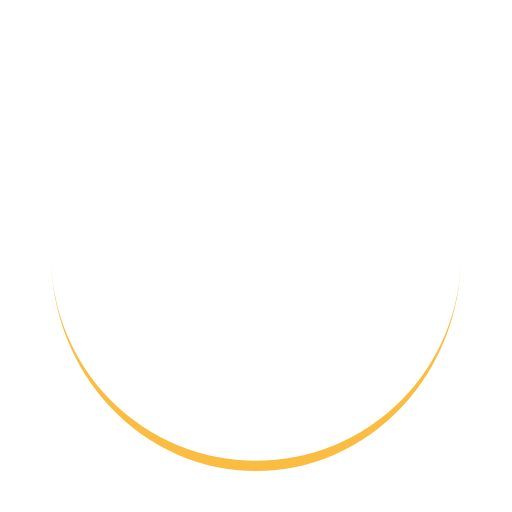
t = 0.00 s
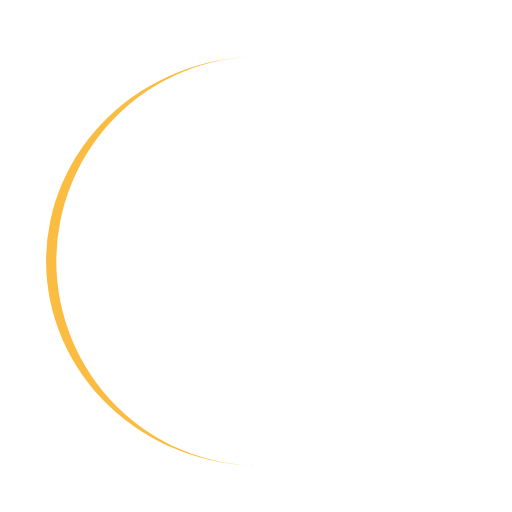
t = 0.25 s
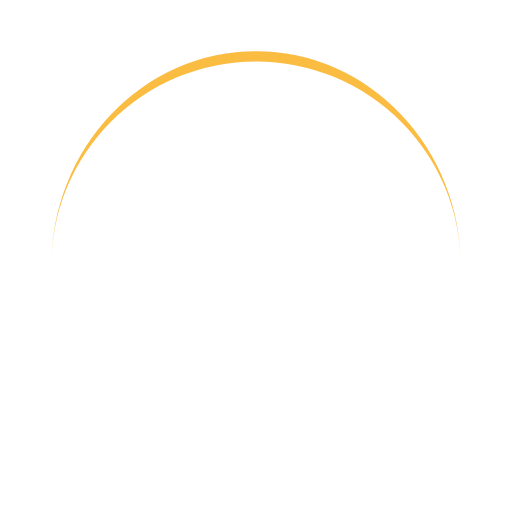
t = 0.50 s
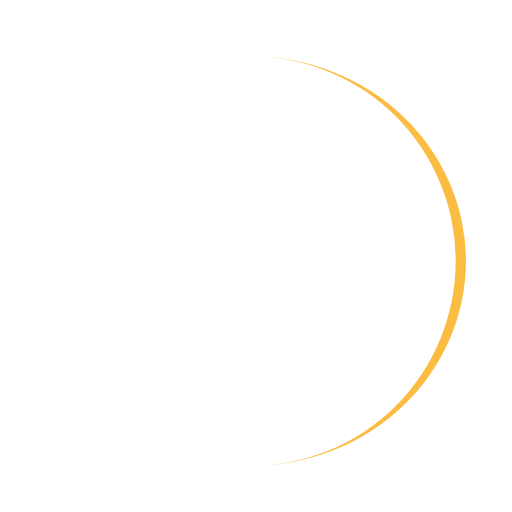
t = 0.75 s

The animated SVG that drew these frames (rendered in a browser with its animation timeline set to each time). Animation: 1 SMIL element (animateTransform=1); one cycle of 1.00 s, repeats indefinitely.

<?xml version="1.0" encoding="utf-8"?>
<svg xmlns="http://www.w3.org/2000/svg" xmlns:xlink="http://www.w3.org/1999/xlink" style="margin: auto; background: none; display: block; shape-rendering: auto;" width="200px" height="200px" viewBox="0 0 100 100" preserveAspectRatio="xMidYMid">
<path d="M10 50A40 40 0 0 0 90 50A40 42 0 0 1 10 50" fill="#fbbc42" stroke="none">
  <animateTransform attributeName="transform" type="rotate" dur="1s" repeatCount="indefinite" keyTimes="0;1" values="0 50 51;360 50 51"></animateTransform>
</path>
<!-- [ldio] generated by https://loading.io/ --></svg>